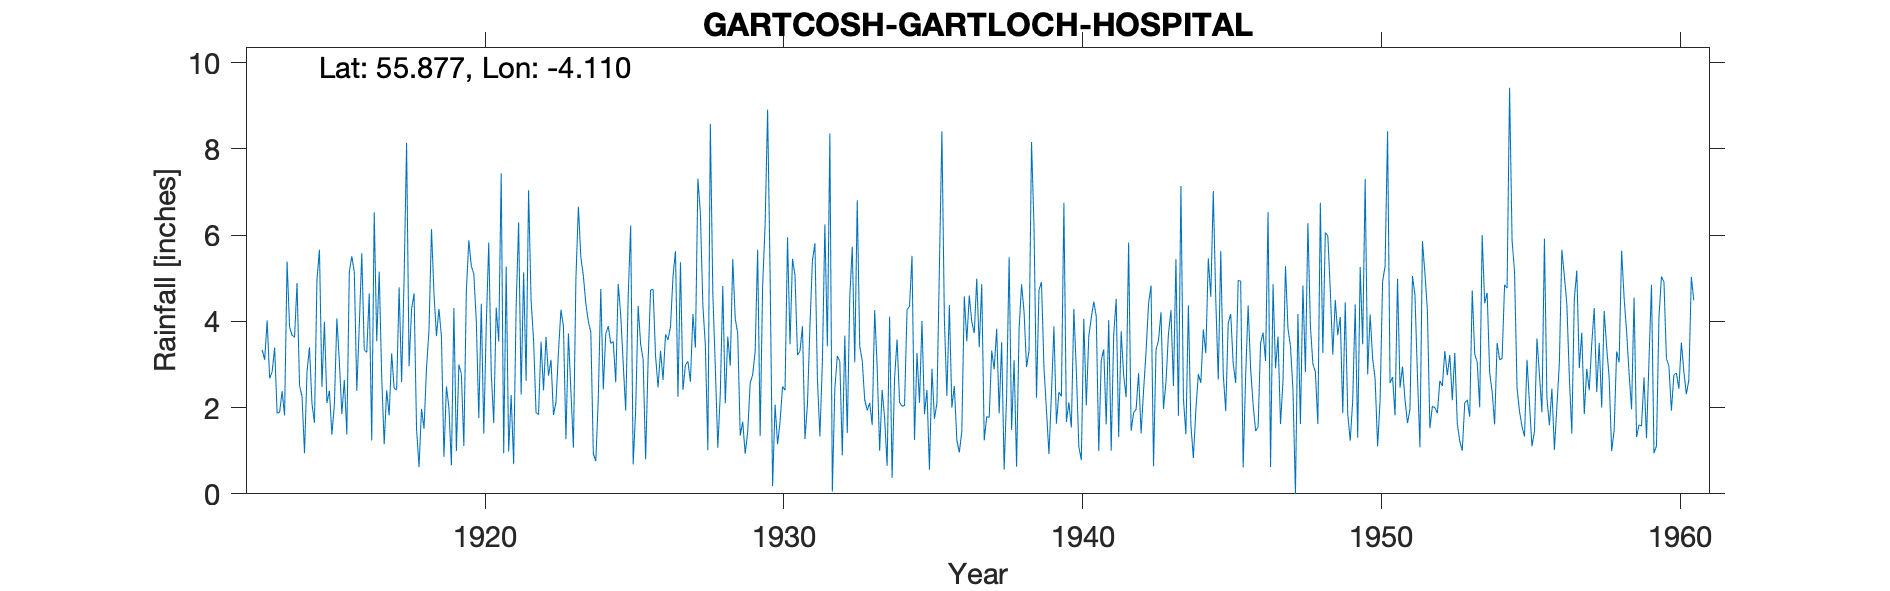

The data file committed next to this chart (first rows):
GARTCOSH (GARTLOCH HOSPITAL), , , , , , , , , , , , , , , , , , , , , , , 
Grid ref, NS 681 669, Long, -4.11, Lat, 55.88, Elevation, 291, ft, , , , , , , , , , , , , , , 
Station no, 5184, , , , , , , , , , , , , , , , , , , , , , 
, 1910, 1911, 1912, 1913, 1914, 1915, 1916, 1917, 1918, 1919, 1920, 1921, 1922, 1923, 1924, 1925, 1926, 1927, 1928, 1929, 1930, 1931, 1932
January, , , , 3.34, 3.68, 2.48, 5.51, 2.72, 4.28, 3.64, 5.28, 7.43, 4.49, 4.27, 3.74, 4.15, 4.73, 5.37, 8.58, 1.35, 5.1, 3.31, 8.36
February, , , , 3.11, 3.63, 3.99, 5.14, 1.15, 4.65, 0.86, 5.1, 0.94, 3.57, 3.88, 0.93, 3.03, 4.74, 2.41, 4.65, 1.67, 0.18, 3.89, 0.05
March, , , , 4.02, 4.89, 2.11, 2.39, 2.4, 1.5, 2.49, 4.01, 5.27, 1.88, 1.27, 0.76, 1.93, 3.19, 2.99, 2.93, 0.93, 2.07, 1.27, 2.44
April, , , , 2.68, 2.51, 2.39, 3.9, 1.82, 0.62, 2, 1.76, 0.98, 1.84, 3.72, 2.23, 4.58, 2.47, 3.07, 1.07, 1.44, 1.15, 2.07, 3.2
May, , , , 2.83, 2.26, 1.37, 5.58, 3.26, 1.97, 0.66, 4.41, 2.29, 3.53, 2.37, 4.75, 6.22, 3.32, 2.6, 2.33, 2.57, 1.67, 3.89, 3.07
June, , , , 3.39, 0.94, 2.08, 3.34, 2.45, 1.51, 4.31, 1.4, 0.69, 2.4, 1.07, 2.42, 0.68, 2.64, 4.17, 4.82, 2.76, 2.49, 5.41, 0.89
July, , , , 1.87, 2.83, 4.07, 3.28, 2.41, 2.91, 0.99, 3.91, 4.33, 3.64, 4.97, 3.71, 1.93, 3.7, 3.39, 2.1, 3.3, 2.4, 5.81, 3.67
August, , , , 1.89, 3.4, 3.06, 4.65, 4.79, 3.8, 3, 5.83, 6.3, 2.74, 6.66, 3.89, 4.36, 3.57, 7.31, 3.65, 5.66, 5.95, 2.67, 1.41
September, , , , 2.38, 2.09, 1.85, 1.24, 2.59, 6.14, 2.78, 2.81, 2.3, 3.11, 5.48, 3.49, 3.47, 3.88, 6.51, 2.97, 1.34, 3.47, 1.33, 4.56
October, , , , 1.82, 1.65, 2.64, 6.53, 4.99, 4.65, 1.11, 1.64, 5.14, 1.83, 5.05, 3.53, 3.12, 5.04, 4.37, 5.45, 4.82, 5.45, 3.06, 5.73
November, , , , 5.39, 4.97, 1.38, 3.54, 8.14, 3.66, 4.71, 4.32, 2.62, 2.12, 4.41, 2.59, 0.8, 5.63, 3.44, 4.06, 6.24, 5.07, 6.25, 3.05
December, , , , 3.87, 5.66, 5.15, 5.15, 2.96, 4.29, 5.88, 3.53, 7.04, 3.3, 4, 4.87, 3.08, 2.25, 1.01, 3.72, 8.91, 3.22, 3.42, 6.81
Total, , , , 36.59, 38.51, 32.57, 50.25, 39.68, 39.98, 32.43, 44, 45.33, 34.45, 47.15, 36.91, 37.35, 45.16, 46.64, 46.33, 40.99, 38.22, 42.38, 43.24
